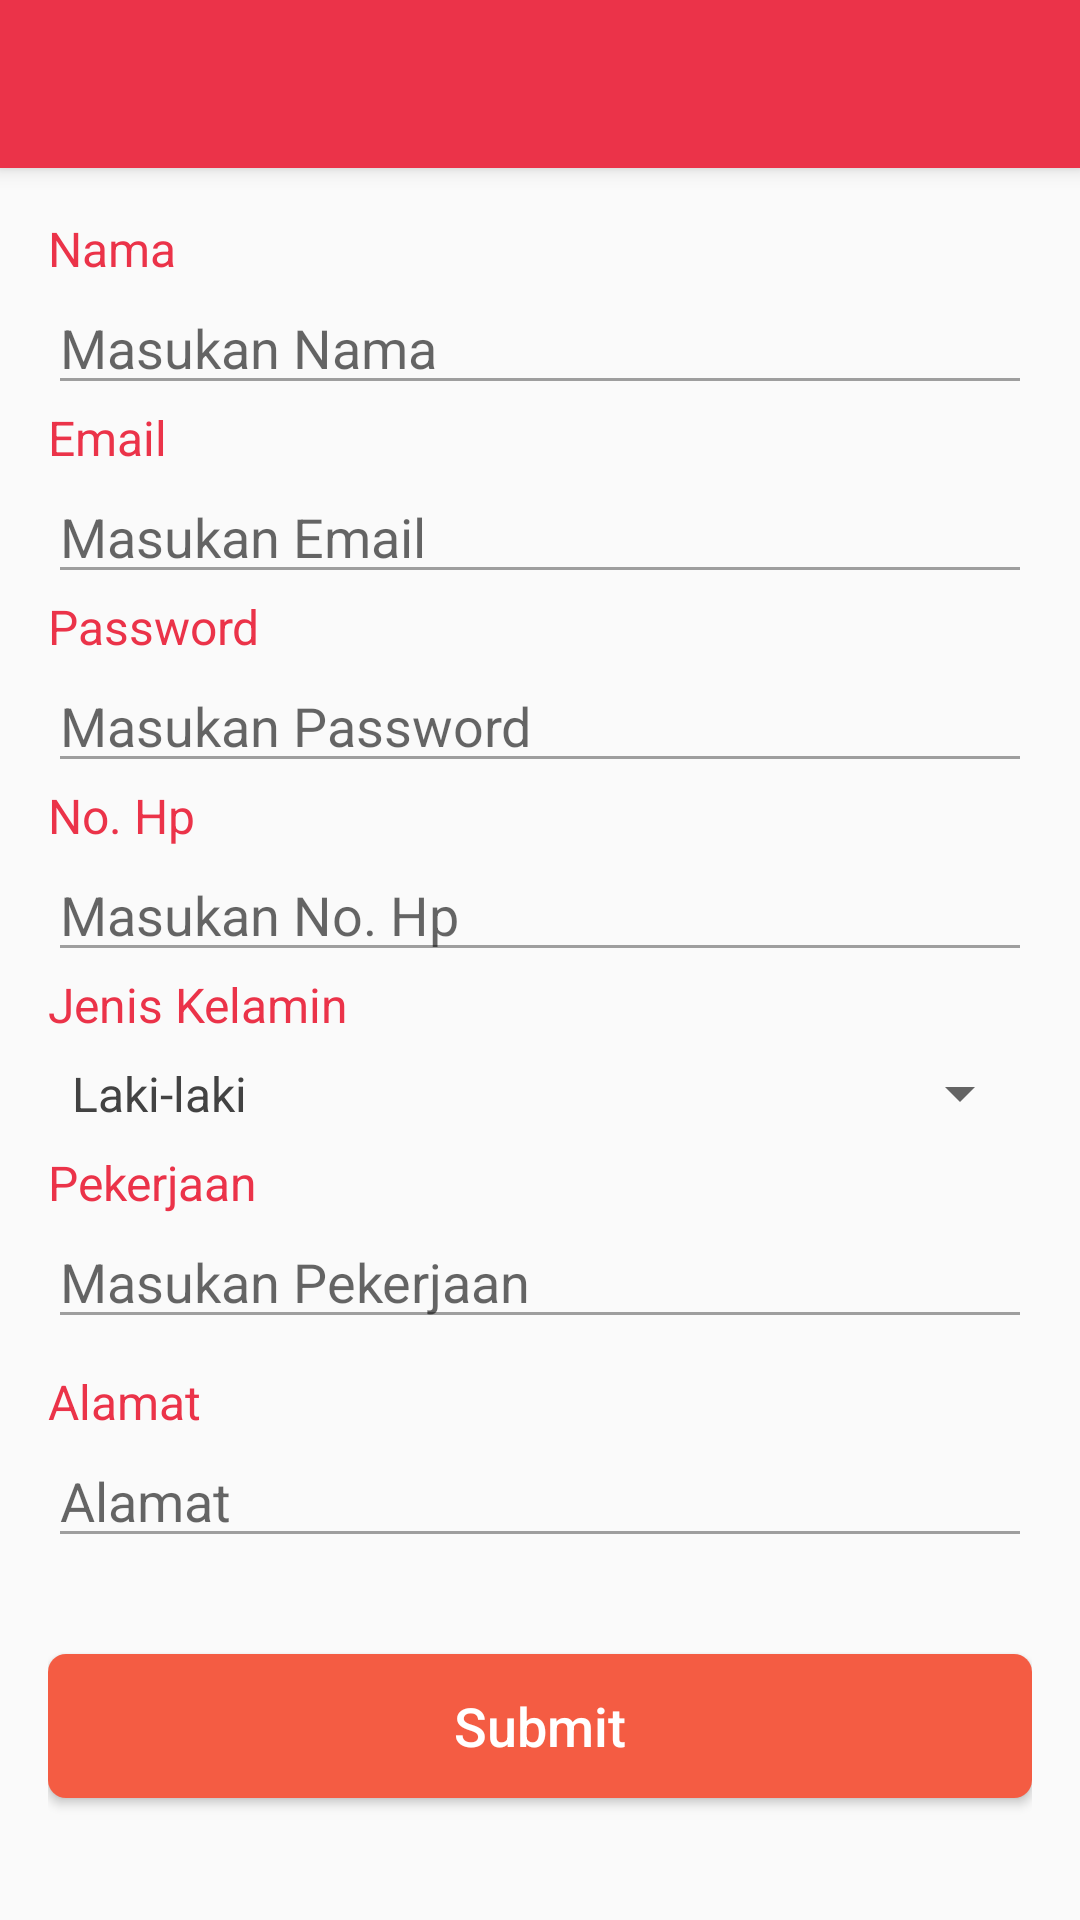

Layout XML and referenced resources for this Android screen:
<!-- AndroidManifest.xml: application theme AppTheme -->
<!-- res/layout/activity_regiser.xml -->
<?xml version="1.0" encoding="utf-8"?>
<android.support.design.widget.CoordinatorLayout xmlns:android="http://schemas.android.com/apk/res/android"
    xmlns:app="http://schemas.android.com/apk/res-auto"
    xmlns:tools="http://schemas.android.com/tools"
    android:layout_width="match_parent"
    android:layout_height="match_parent"
    tools:context=".RegiserActivity">


    <android.support.design.widget.AppBarLayout
        android:layout_width="match_parent"
        android:layout_height="wrap_content"
        android:theme="@style/ThemeOverlay.AppCompat.Dark.ActionBar"
        >

        <android.support.v7.widget.Toolbar
            android:id="@+id/toolbar"
            android:layout_width="match_parent"
            android:layout_height="wrap_content" />
    </android.support.design.widget.AppBarLayout>

    <android.support.v4.widget.NestedScrollView
        app:layout_behavior="@string/appbar_scrolling_view_behavior"
        android:layout_width="match_parent"
        android:layout_height="match_parent"
        android:padding="16dp"
        >
        <LinearLayout
            android:orientation="vertical"
            android:layout_width="match_parent"
            android:layout_height="match_parent"
            android:clipToPadding="false"
            android:clipChildren="false"
            android:paddingBottom="10dp"
            >

            <LinearLayout
                android:orientation="vertical"
                android:layout_width="match_parent"
                android:layout_height="wrap_content">

                <TextView
                    android:layout_width="match_parent"
                    android:layout_height="wrap_content"
                    android:text="Nama"
                    android:textColor="@color/colorPrimary"
                    />
                <EditText
                    android:backgroundTint="@color/colorHint"
                    android:id="@+id/ed_nama"
                    android:layout_width="match_parent"
                    android:layout_height="wrap_content"
                    android:hint="Masukan Nama"
                    android:inputType="text"/>
            </LinearLayout>
            <LinearLayout
                android:orientation="vertical"
                android:layout_width="match_parent"
                android:layout_height="wrap_content">

                <TextView
                    android:layout_width="match_parent"
                    android:layout_height="wrap_content"
                    android:text="Email"
                    android:textColor="@color/colorPrimary"
                    />
                <EditText
                    android:backgroundTint="@color/colorHint"
                    android:id="@+id/ed_email"
                    android:layout_width="match_parent"
                    android:layout_height="wrap_content"
                    android:hint="Masukan Email"
                    android:inputType="textEmailAddress"/>
            </LinearLayout>
            <LinearLayout
                android:orientation="vertical"
                android:layout_width="match_parent"
                android:layout_height="wrap_content">

                <TextView
                    android:layout_width="match_parent"
                    android:layout_height="wrap_content"
                    android:text="Password"
                    android:textColor="@color/colorPrimary"
                    />
                <EditText
                    android:backgroundTint="@color/colorHint"
                    android:id="@+id/ed_password"
                    android:layout_width="match_parent"
                    android:layout_height="wrap_content"
                    android:hint="Masukan Password"
                    android:inputType="textPassword"/>
            </LinearLayout>
            <LinearLayout
                android:orientation="vertical"
                android:layout_width="match_parent"
                android:layout_height="wrap_content">

                <TextView
                    android:layout_width="match_parent"
                    android:layout_height="wrap_content"
                    android:text="No. Hp"
                    android:textColor="@color/colorPrimary"
                    />
                <EditText
                    android:backgroundTint="@color/colorHint"
                    android:id="@+id/ed_telp"
                    android:layout_width="match_parent"
                    android:layout_height="wrap_content"
                    android:hint="Masukan No. Hp"
                    android:inputType="phone"/>
            </LinearLayout>
            <LinearLayout
                android:orientation="vertical"
                android:layout_width="match_parent"
                android:layout_height="wrap_content">

                <TextView
                    android:layout_width="match_parent"
                    android:layout_height="wrap_content"
                    android:text="Jenis Kelamin"
                    android:textColor="@color/colorPrimary"
                    />
                <Spinner
                    android:id="@+id/sp_gender"
                    android:entries="@array/gender"
                    android:paddingTop="8dp"
                    android:paddingBottom="8dp"
                    android:layout_width="match_parent"
                    android:layout_height="wrap_content">
                </Spinner>

            </LinearLayout>
            <LinearLayout
                android:orientation="vertical"
                android:layout_width="match_parent"
                android:layout_height="wrap_content">

                <TextView
                    android:layout_width="match_parent"
                    android:layout_height="wrap_content"
                    android:text="Pekerjaan"
                    android:textColor="@color/colorPrimary"
                    />
                <EditText
                    android:backgroundTint="@color/colorHint"
                    android:id="@+id/ed_pekerjaan"
                    android:layout_width="match_parent"
                    android:layout_height="wrap_content"
                    android:hint="Masukan Pekerjaan"
                    android:inputType="text"/>

            </LinearLayout>

            <LinearLayout
                android:layout_marginTop="10dp"
                android:orientation="vertical"
                android:layout_width="match_parent"
                android:layout_height="wrap_content">

                <TextView
                    android:layout_width="match_parent"
                    android:layout_height="wrap_content"
                    android:text="Alamat"
                    android:textColor="@color/colorPrimary"
                    />
                <android.support.design.widget.TextInputEditText
                    android:id="@+id/ed_alamat"
                    android:hint="Alamat"
                    android:layout_width="match_parent"
                    android:backgroundTint="@color/colorHint"
                    android:layout_height="wrap_content"
                    />

            </LinearLayout>

            <Button
                android:id="@+id/btn_submit"
                android:textColor="@android:color/white"
                android:background="@drawable/btn_primary"
                android:layout_marginTop="32dp"
                android:layout_width="match_parent"
                android:layout_height="wrap_content"
                android:text="Submit"
                android:textAllCaps="false"
                android:textSize="18sp"
                />

        </LinearLayout>
    </android.support.v4.widget.NestedScrollView>

</android.support.design.widget.CoordinatorLayout>
<!-- resources referenced by this layout -->
<resources>
  <string-array name="gender">
          <item>Laki-laki</item>
          <item>Perempuan</item>
      </string-array>
  <color name="colorHint">#9e9e9e</color>
  <color name="colorPrimary">#eb3349</color>
  <!-- drawable btn_primary (drawable) -->
  <?xml version="1.0" encoding="utf-8"?>
  <shape android:shape="rectangle" xmlns:android="http://schemas.android.com/apk/res/android">
  
      <solid android:color="@color/colorAccent"/>
      <corners android:radius="6dp"/>
  
  </shape>
  <style name="AppTheme" parent="Theme.AppCompat.Light.DarkActionBar">
          
          <item name="colorPrimary">@color/colorPrimary</item>
          <item name="colorPrimaryDark">@color/colorPrimaryDark</item>
          <item name="colorAccent">@color/colorAccent</item>
          <item name="windowNoTitle">true</item>
          <item name="windowActionBar">false</item>
          <item name="android:textViewStyle">@style/AppTheme.TV</item>
      </style>
  <color name="colorAccent">#f45c43</color>
  <color name="colorPrimaryDark">#eb3349</color>
  <style name="AppTheme.TV">
          <item name="android:textColor">@color/colorText</item>
          <item name="android:textSize">16sp</item>
      </style>
  <color name="colorText">#424242</color>
</resources>
